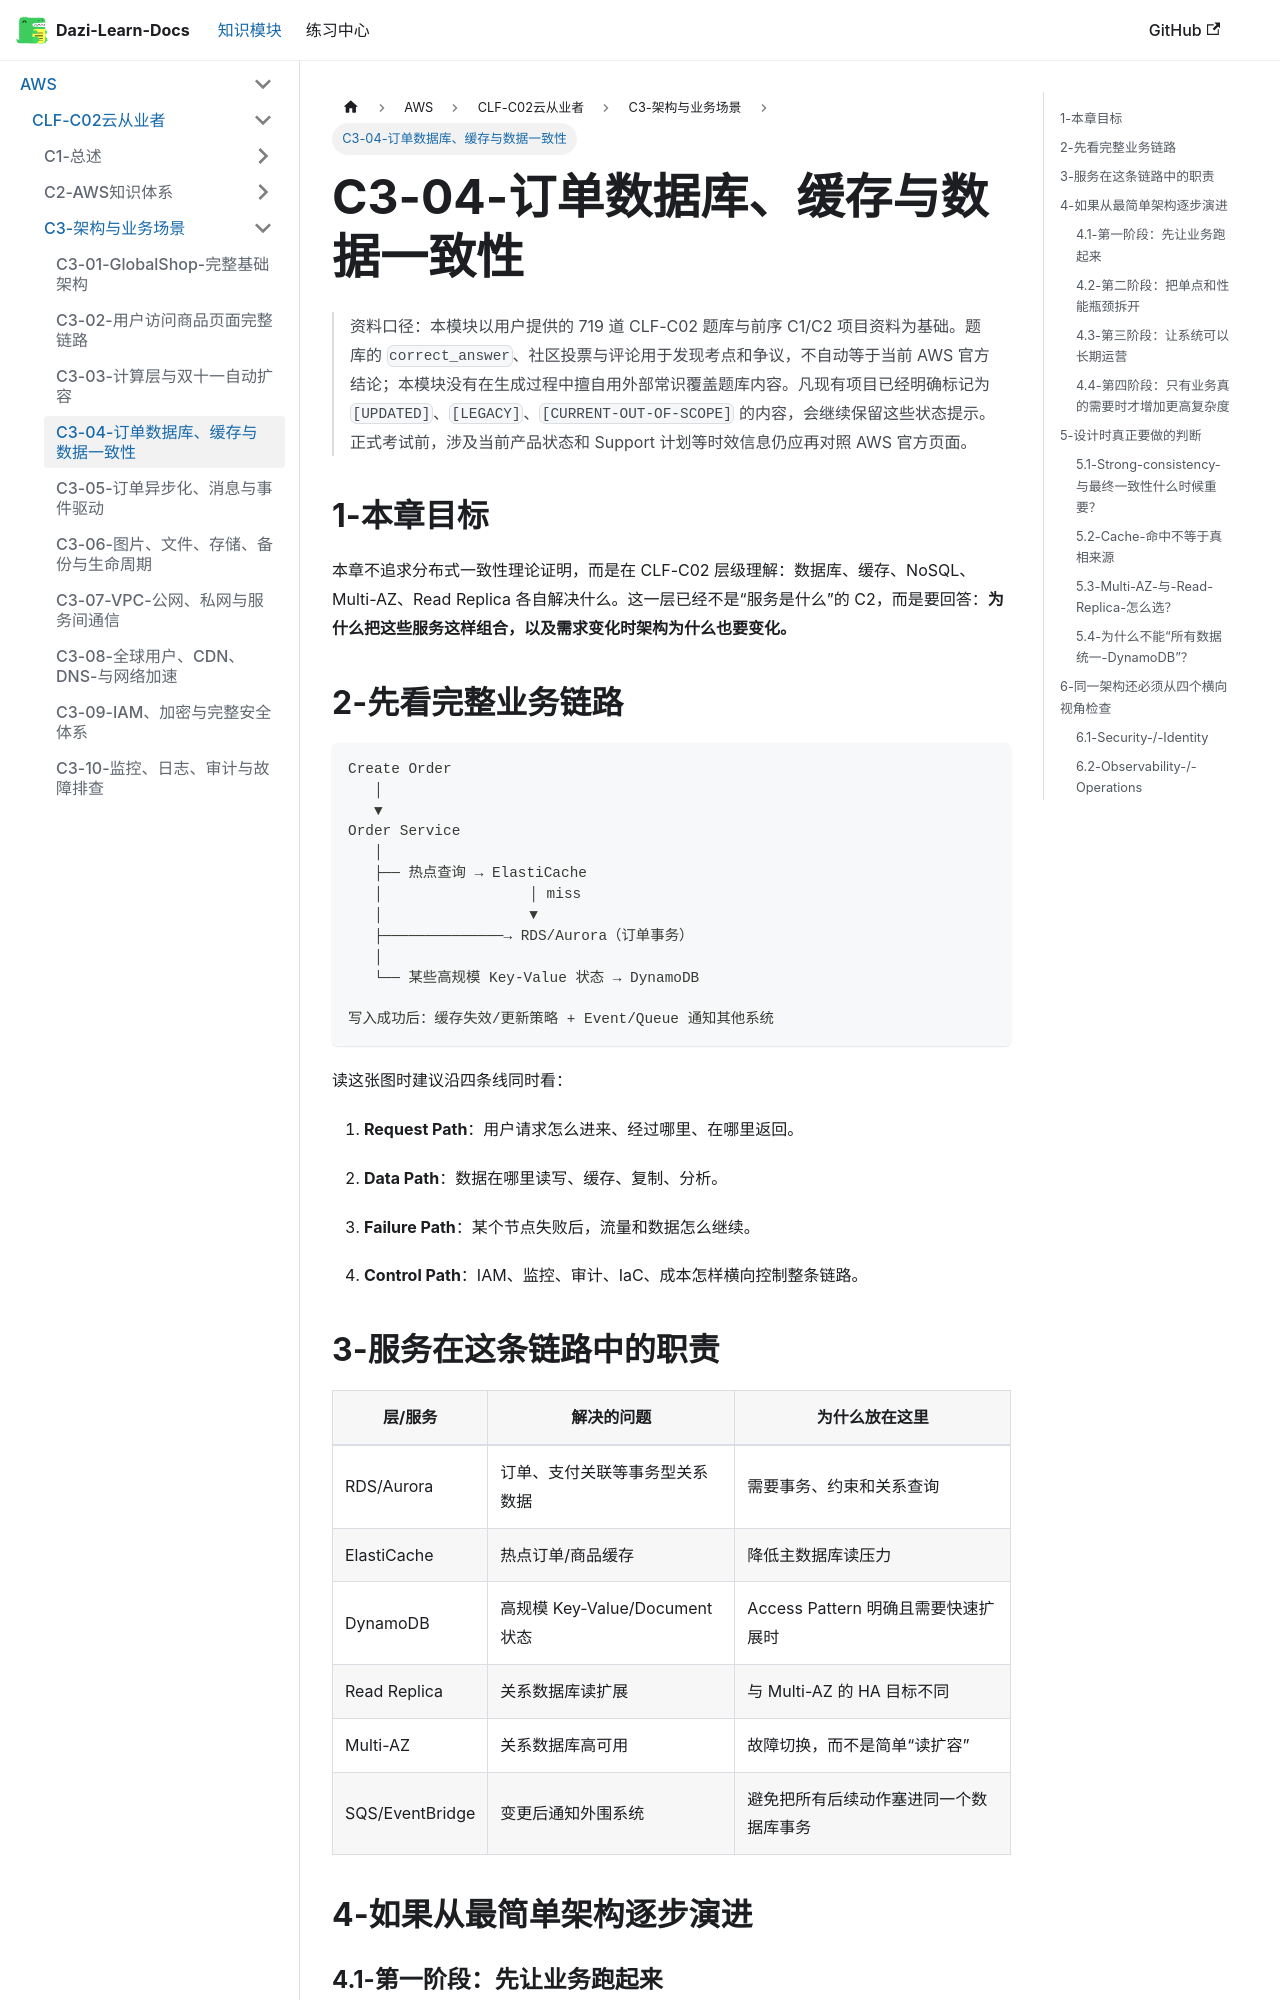

repository: weizhiqimail/dazi-learn-docs · page: docs/aws/clf-c02/C3-架构与业务场景/C3-04-订单数据库缓存与数据一致性.html · generator: docusaurus

# C3-04-订单数据库、缓存与数据一致性

> 资料口径：本模块以用户提供的 719 道 CLF-C02 题库与前序 C1/C2 项目资料为基础。题库的 `correct_answer`、社区投票与评论用于发现考点和争议，不自动等于当前 AWS 官方结论；本模块没有在生成过程中擅自用外部常识覆盖题库内容。凡现有项目已经明确标记为 `[UPDATED]`、`[LEGACY]`、`[CURRENT-OUT-OF-SCOPE]` 的内容，会继续保留这些状态提示。正式考试前，涉及当前产品状态和 Support 计划等时效信息仍应再对照 AWS 官方页面。

## 1-本章目标

本章不追求分布式一致性理论证明，而是在 CLF-C02 层级理解：数据库、缓存、NoSQL、Multi-AZ、Read Replica 各自解决什么。这一层已经不是“服务是什么”的 C2，而是要回答：**为什么把这些服务这样组合，以及需求变化时架构为什么也要变化。**

## 2-先看完整业务链路

```text
Create Order
   │
   ▼
Order Service
   │
   ├── 热点查询 → ElastiCache
   │                 │ miss
   │                 ▼
   ├──────────────→ RDS/Aurora（订单事务）
   │
   └── 某些高规模 Key-Value 状态 → DynamoDB

写入成功后：缓存失效/更新策略 + Event/Queue 通知其他系统
```
读这张图时建议沿四条线同时看：

1. **Request Path**：用户请求怎么进来、经过哪里、在哪里返回。

2. **Data Path**：数据在哪里读写、缓存、复制、分析。

3. **Failure Path**：某个节点失败后，流量和数据怎么继续。

4. **Control Path**：IAM、监控、审计、IaC、成本怎样横向控制整条链路。

## 3-服务在这条链路中的职责

| 层/服务 | 解决的问题 | 为什么放在这里 |
|---|---|---|
| RDS/Aurora | 订单、支付关联等事务型关系数据 | 需要事务、约束和关系查询 |
| ElastiCache | 热点订单/商品缓存 | 降低主数据库读压力 |
| DynamoDB | 高规模 Key-Value/Document 状态 | Access Pattern 明确且需要快速扩展时 |
| Read Replica | 关系数据库读扩展 | 与 Multi-AZ 的 HA 目标不同 |
| Multi-AZ | 关系数据库高可用 | 故障切换，而不是简单“读扩容” |
| SQS/EventBridge | 变更后通知外围系统 | 避免把所有后续动作塞进同一个数据库事务 |

## 4-如果从最简单架构逐步演进
